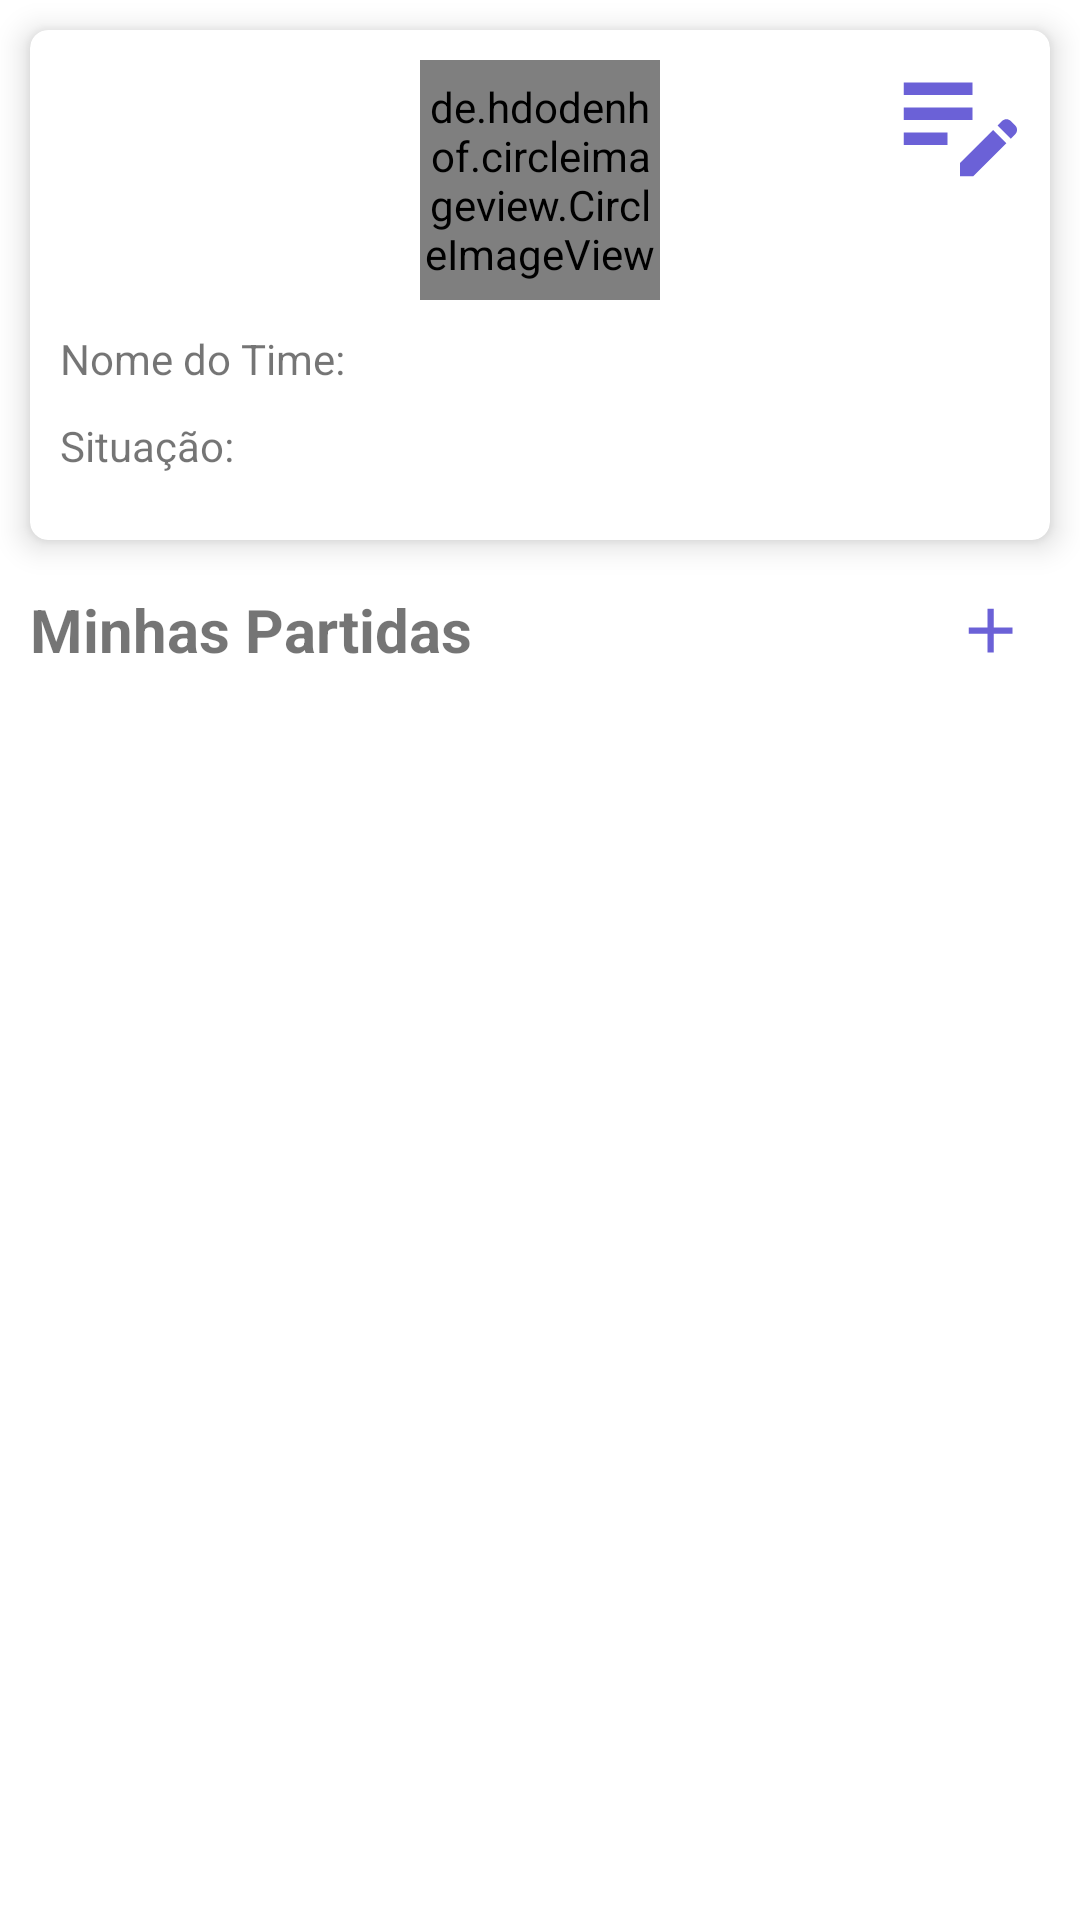

Here is an Android app screen rendered from its layout file. Give the layout XML and the strings, colors and styles it references.
<!-- AndroidManifest.xml: activity theme AppTheme.NoActionBar -->
<!-- res/layout/fragment_home.xml -->
<?xml version="1.0" encoding="utf-8"?>
<layout xmlns:android="http://schemas.android.com/apk/res/android"
    xmlns:app="http://schemas.android.com/apk/res-auto"
    xmlns:tools="http://schemas.android.com/tools">

    <androidx.constraintlayout.widget.ConstraintLayout
        android:layout_width="match_parent"
        android:layout_height="match_parent"
        tools:context=".presentation.home.HomeFragment">

        <androidx.cardview.widget.CardView
            android:id="@+id/profile"
            android:layout_width="match_parent"
            android:layout_height="wrap_content"
            android:minHeight="170dp"
            android:layout_margin="10dp"
            app:cardCornerRadius="6dp"
            app:cardElevation="6dp"
            app:layout_constraintTop_toTopOf="parent"
            app:layout_constraintRight_toRightOf="parent"
            app:layout_constraintLeft_toLeftOf="parent">

            <androidx.constraintlayout.widget.ConstraintLayout
                android:layout_width="match_parent"
                android:layout_height="match_parent"
                android:orientation="horizontal">

                <de.hdodenhof.circleimageview.CircleImageView
                    android:id="@+id/imgProfile"
                    android:layout_width="80dp"
                    android:layout_height="80dp"
                    android:layout_margin="10dp"
                    android:src="@drawable/add_icon"
                    app:civ_border_width="2dp"
                    app:civ_border_color="@color/main_color"
                    app:layout_constraintTop_toTopOf="parent"
                    app:layout_constraintLeft_toLeftOf="parent"
                    app:layout_constraintRight_toRightOf="parent"/>


                <ImageButton
                    android:id="@+id/btnEditTime"
                    android:layout_width="40dp"
                    android:layout_height="40dp"
                    android:layout_margin="10dp"
                    android:backgroundTint="@android:color/transparent"
                    android:src="@drawable/edit_icon"
                    app:layout_constraintTop_toTopOf="parent"
                    app:layout_constraintRight_toRightOf="parent"/>


                <LinearLayout
                    android:id="@+id/lnNome"
                    android:layout_margin="10dp"
                    android:layout_width="match_parent"
                    android:layout_height="wrap_content"
                    app:layout_constraintTop_toBottomOf="@id/imgProfile"
                    app:layout_constraintLeft_toLeftOf="parent"
                    app:layout_constraintRight_toRightOf="parent">

                    <TextView
                        android:layout_width="match_parent"
                        android:layout_height="wrap_content"
                        android:layout_weight="2"
                        android:text="Nome do Time:"/>

                    <TextView
                        android:id="@+id/txtNomeTime"
                        android:layout_width="match_parent"
                        android:layout_height="wrap_content"
                        android:layout_weight="1"
                        android:text=""/>
                </LinearLayout>



                <LinearLayout
                    android:id="@+id/lnSituacao"
                    android:layout_margin="10dp"
                    android:layout_width="match_parent"
                    android:layout_height="wrap_content"
                    app:layout_constraintTop_toBottomOf="@id/lnNome"
                    app:layout_constraintLeft_toLeftOf="parent"
                    app:layout_constraintRight_toRightOf="parent">

                    <TextView
                        android:layout_width="match_parent"
                        android:layout_height="wrap_content"
                        android:layout_weight="2"
                        android:text="Situação:"/>

                    <TextView
                        android:id="@+id/txtSituacao"
                        android:layout_width="match_parent"
                        android:layout_height="wrap_content"
                        android:layout_weight="1"
                        android:text=""/>
                </LinearLayout>



            </androidx.constraintlayout.widget.ConstraintLayout>
        </androidx.cardview.widget.CardView>

        <LinearLayout
            android:id="@+id/addMatches"
            android:orientation="horizontal"
            android:layout_width="match_parent"
            android:layout_height="wrap_content"
            android:layout_margin="10dp"
            app:layout_constraintLeft_toLeftOf="parent"
            app:layout_constraintRight_toRightOf="parent"
            app:layout_constraintTop_toBottomOf="@id/profile">

            <TextView
                android:layout_width="match_parent"
                android:layout_height="wrap_content"
                android:text="Minhas Partidas"
                android:layout_gravity="center_vertical"
                android:textSize="20sp"
                android:textStyle="bold"
                android:layout_weight="1"/>

            <ImageButton
                android:id="@+id/btnAdicional"
                android:layout_width="40dp"
                android:layout_height="40dp"
                android:src="@drawable/add_image"
                android:backgroundTint="@android:color/transparent"
                android:text="Adicionar"/>



        </LinearLayout>


        <androidx.recyclerview.widget.RecyclerView
            android:id="@+id/rv"
            android:layout_width="match_parent"
            android:layout_height="0dp"
            android:layout_margin="10dp"
            android:visibility="visible"
            app:layout_constraintLeft_toLeftOf="parent"
            app:layout_constraintRight_toRightOf="parent"
            app:layout_constraintTop_toBottomOf="@id/addMatches"
            app:layout_constraintBottom_toBottomOf="parent"
            tools:listitem="@layout/home_list_item"/>

        <LinearLayout
            android:visibility="gone"
            android:orientation="vertical"
            android:layout_width="wrap_content"
            android:layout_height="wrap_content"
            app:layout_constraintLeft_toLeftOf="parent"
            app:layout_constraintRight_toRightOf="parent"
            app:layout_constraintTop_toBottomOf="@id/addMatches"
            app:layout_constraintBottom_toBottomOf="parent">

            <ImageView
                android:layout_width="80dp"
                android:layout_height="80dp"
                android:src="@drawable/ic_no_itens"
                android:layout_gravity="center"/>

            <TextView
                android:layout_width="wrap_content"
                android:layout_height="wrap_content"
                android:layout_marginTop="10dp"
                android:text="Sem Partidas"
                android:textStyle="bold"
                android:textSize="20dp"/>



        </LinearLayout>

        <ProgressBar
            android:id="@+id/progress"
            android:visibility="gone"
            android:layout_width="wrap_content"
            android:layout_height="wrap_content"
            app:layout_constraintLeft_toLeftOf="parent"
            app:layout_constraintRight_toRightOf="parent"
            app:layout_constraintTop_toTopOf="parent"
            app:layout_constraintBottom_toBottomOf="parent"/>

    </androidx.constraintlayout.widget.ConstraintLayout>

</layout>
<!-- res/layout/home_list_item.xml (included above) -->
<?xml version="1.0" encoding="utf-8"?>
<layout xmlns:android="http://schemas.android.com/apk/res/android"
    xmlns:app="http://schemas.android.com/apk/res-auto">
    <data>
    </data>

    <androidx.constraintlayout.widget.ConstraintLayout
        android:layout_width="match_parent"
        android:layout_height="wrap_content">

        <androidx.cardview.widget.CardView
            android:id="@+id/cardPartida"
            android:layout_width="match_parent"
            android:layout_height="wrap_content"
            android:minHeight="60dp"
            android:layout_marginTop="8dp"
            android:layout_marginRight="8dp"
            android:layout_marginLeft="65dp"
            android:layout_marginBottom="8dp"
            app:cardCornerRadius="6dp"
            app:cardElevation="6dp"
            app:layout_constraintTop_toTopOf="parent"
            app:layout_constraintBottom_toBottomOf="parent"
            app:layout_constraintLeft_toLeftOf="parent"
            app:layout_constraintRight_toRightOf="parent">
            <LinearLayout
                android:id="@+id/rotaLayout"
                android:orientation="vertical"
                android:padding="6dp"
                android:layout_width="match_parent"
                android:layout_height="wrap_content">

                <LinearLayout
                    android:layout_marginTop="6dp"
                    android:orientation="horizontal"
                    android:layout_width="match_parent"
                    android:layout_height="wrap_content">

                    <TextView
                        android:layout_width="match_parent"
                        android:layout_height="wrap_content"
                        android:layout_weight="2"
                        android:text="Data do Jogo:"
                        android:textSize="12sp"/>

                    <TextView
                        android:id="@+id/txtDataDoJogo"
                        android:layout_width="match_parent"
                        android:layout_height="wrap_content"
                        android:layout_weight="1"
                        android:textSize="12sp"
                        android:text="" />

                </LinearLayout>

                <LinearLayout
                    android:layout_marginTop="6dp"
                    android:orientation="horizontal"
                    android:layout_width="match_parent"
                    android:layout_height="wrap_content">

                    <TextView
                        android:layout_width="match_parent"
                        android:layout_height="wrap_content"
                        android:layout_weight="1"
                        android:text="Duração Partida:"
                        android:textSize="12sp"/>

                    <TextView
                        android:id="@+id/txtDuracaoPartida"
                        android:layout_width="match_parent"
                        android:layout_height="wrap_content"
                        android:layout_weight="1"
                        android:textSize="12sp"
                        android:text="" />

                </LinearLayout>

                <LinearLayout
                    android:layout_marginTop="6dp"
                    android:layout_marginBottom="6dp"
                    android:orientation="horizontal"
                    android:layout_width="match_parent"
                    android:layout_height="wrap_content">

                    <TextView
                        android:id="@+id/txtPartida"
                        android:layout_width="match_parent"
                        android:layout_height="wrap_content"
                        android:layout_weight="3"
                        android:textSize="12sp"
                        android:text="Partida:" />

                    <TextView
                        android:id="@+id/txtTimes"
                        android:layout_width="match_parent"
                        android:layout_height="wrap_content"
                        android:layout_weight="1"
                        android:textSize="12sp"
                        android:text="" />

                </LinearLayout>



            </LinearLayout>
        </androidx.cardview.widget.CardView>

        <ImageView
            android:layout_width="50dp"
            android:layout_height="50dp"
            android:layout_margin="6dp"
            app:layout_constraintLeft_toLeftOf="parent"
            app:layout_constraintTop_toTopOf="parent"
            app:layout_constraintBottom_toBottomOf="parent"
            app:layout_constraintRight_toLeftOf="@id/cardPartida"
            android:src="@drawable/splash_football"/>



    </androidx.constraintlayout.widget.ConstraintLayout>



</layout>
<!-- resources referenced by this layout -->
<resources>
  <color name="main_color">#1CB5E0</color>
  <!-- drawable add_image (drawable) -->
  <vector android:height="25dp" android:tint="@color/buttons_color"
      android:viewportHeight="24" android:viewportWidth="24"
      android:width="25dp" xmlns:android="http://schemas.android.com/apk/res/android">
      <path android:fillColor="@android:color/white" android:pathData="M19,13h-6v6h-2v-6H5v-2h6V5h2v6h6v2z"/>
  </vector>
  <!-- drawable edit_icon (drawable) -->
  <vector android:height="50dp" android:tint="#6B61D7"
      android:viewportHeight="24" android:viewportWidth="24"
      android:width="50dp" xmlns:android="http://schemas.android.com/apk/res/android">
      <path android:fillColor="@android:color/white" android:pathData="M3,10h11v2H3V10zM3,8h11V6H3V8zM3,16h7v-2H3V16zM18.01,12.87l0.71,-0.71c0.39,-0.39 1.02,-0.39 1.41,0l0.71,0.71c0.39,0.39 0.39,1.02 0,1.41l-0.71,0.71L18.01,12.87zM17.3,13.58l-5.3,5.3V21h2.12l5.3,-5.3L17.3,13.58z"/>
  </vector>
  <!-- drawable ic_no_itens (drawable) -->
  <vector android:height="24dp" android:tint="#6B61D7"
      android:viewportHeight="24" android:viewportWidth="24"
      android:width="24dp" xmlns:android="http://schemas.android.com/apk/res/android">
      <path android:fillColor="@android:color/white" android:pathData="M14,10H3v2h11V10zM14,6H3v2h11V6zM3,16h7v-2H3V16zM14.41,22L17,19.41L19.59,22L21,20.59L18.41,18L21,15.41L19.59,14L17,16.59L14.41,14L13,15.41L15.59,18L13,20.59L14.41,22z"/>
  </vector>
  <style name="AppTheme.NoActionBar" parent="Theme.MinhaQuadra">
          <item name="windowActionBar">false</item>
          <item name="windowNoTitle">true</item>
      </style>
  <color name="buttons_color">#6B61D7</color>
  <style name="Theme.MinhaQuadra" parent="Theme.MaterialComponents.Light.DarkActionBar">
          
          <item name="colorPrimary">@color/purple_500</item>
          <item name="colorPrimaryDark">@color/purple_700</item>
          <item name="colorAccent">@color/teal_200</item>
          
      </style>
  <color name="purple_500">#FF6200EE</color>
  <color name="purple_700">#FF3700B3</color>
  <color name="teal_200">#FF03DAC5</color>
</resources>
